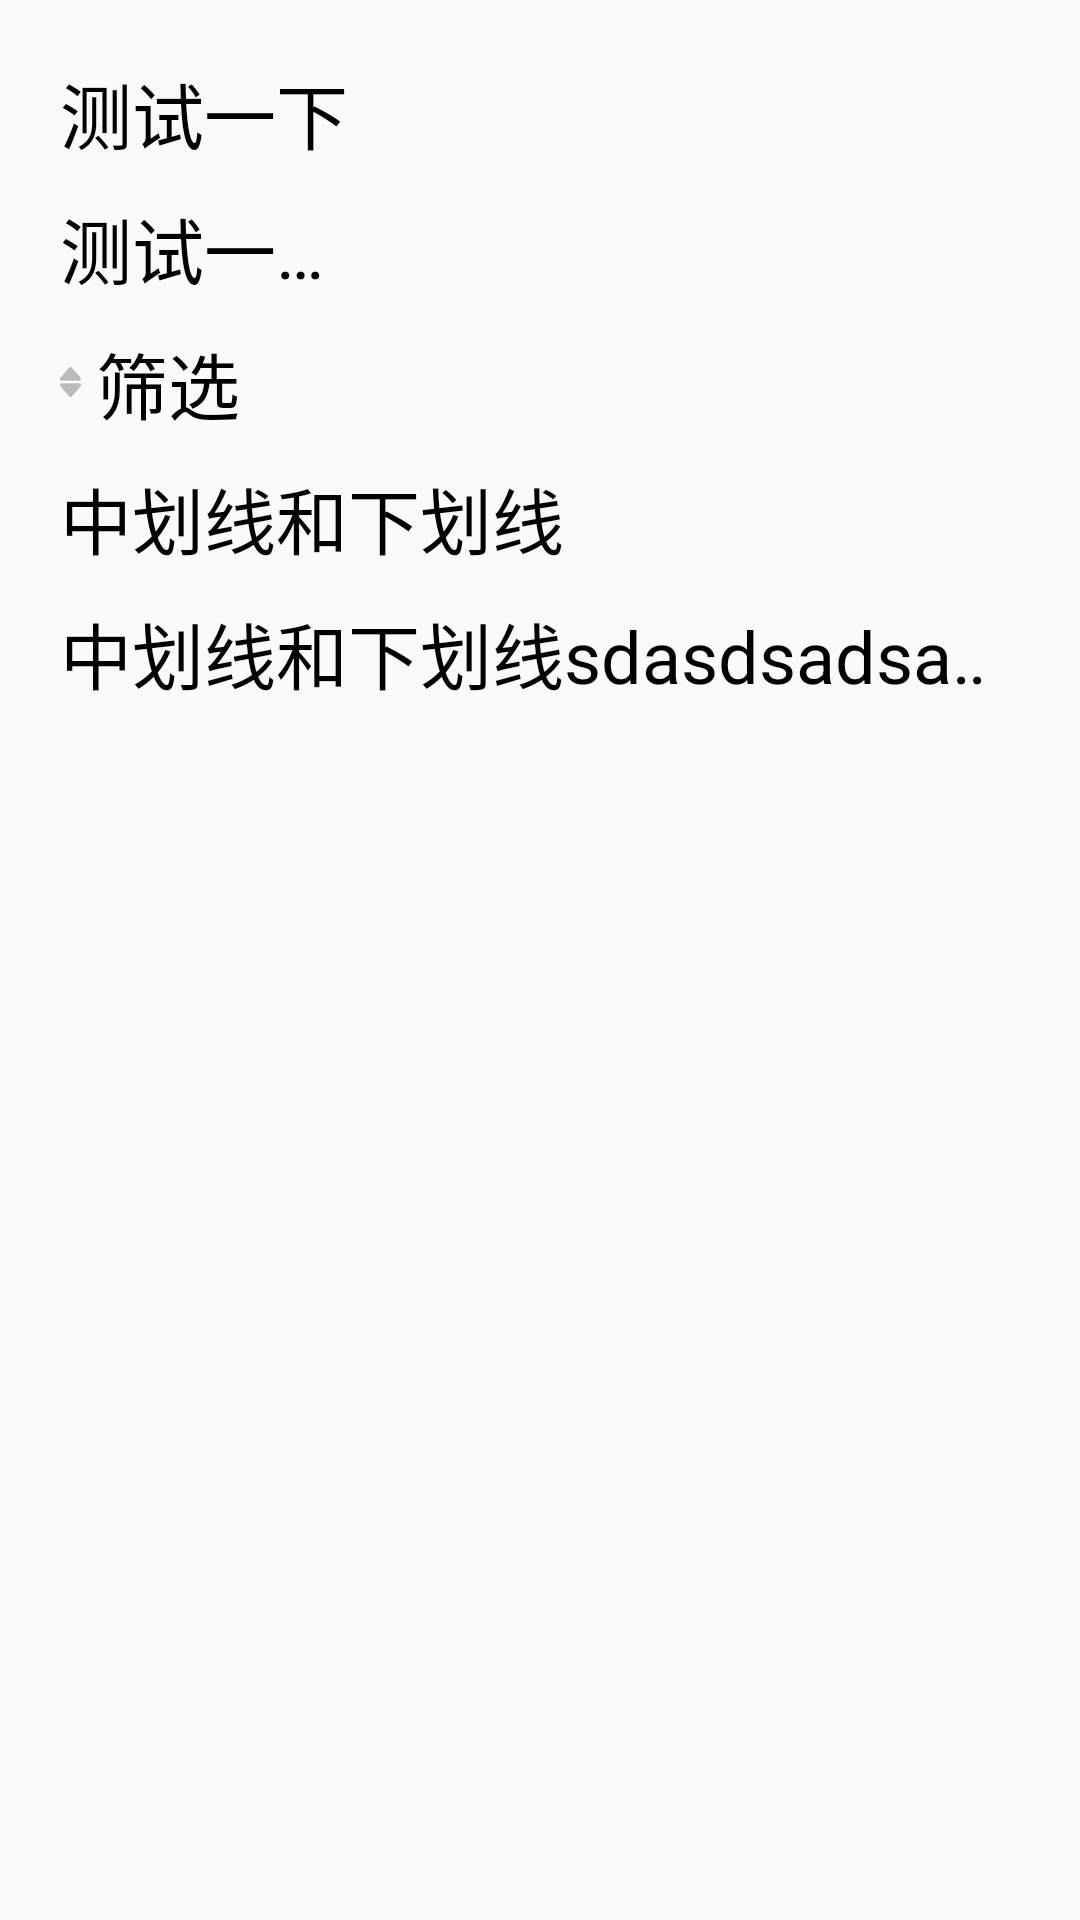

Produce the Android XML layout that renders to this screen, including the resource entries it uses.
<!-- AndroidManifest.xml: application theme Theme.Phone -->
<!-- res/layout/activity_text_view.xml -->
<?xml version="1.0" encoding="utf-8"?>
<LinearLayout xmlns:android="http://schemas.android.com/apk/res/android"
    xmlns:app="http://schemas.android.com/apk/res-auto"
    xmlns:tools="http://schemas.android.com/tools"
    android:layout_width="match_parent"
    android:layout_height="match_parent"
    tools:context=".TextViewActivity"
    android:orientation="vertical"
    android:padding="20dp">
    <TextView
        android:id="@+id/tv_1"
        android:layout_width="wrap_content"
        android:layout_height="wrap_content"
        android:text="测试一下"
        android:textColor="#000000"
        android:textSize="24sp"
        ></TextView>

    <TextView
        android:id="@+id/tv_2"
        android:layout_width="100dp"
        android:layout_height="wrap_content"
        android:maxLines="1"
        android:ellipsize="end"
        android:text="测试一下aa阿萨德"
        android:textColor="#000000"
        android:textSize="24sp"
        android:layout_marginTop="10dp"
        ></TextView>

    <TextView
        android:id="@+id/tv_3"
        android:layout_width="wrap_content"
        android:layout_height="wrap_content"
        android:maxLines="1"
        android:ellipsize="end"
        android:text="筛选"
        android:drawableLeft="@drawable/medicine_sort_normal"
        android:drawablePadding="5dp"
        android:textColor="#000000"
        android:textSize="24sp"
        android:layout_marginTop="10dp"
        ></TextView>

    <TextView
        android:id="@+id/tv_4"
        android:layout_width="wrap_content"
        android:layout_height="wrap_content"
        android:maxLines="1"
        android:ellipsize="end"
        android:text="中划线和下划线"
        android:textColor="#000000"
        android:textSize="24sp"
        android:layout_marginTop="10dp"
        ></TextView>

    <TextView
        android:id="@+id/tv_5"
        android:layout_width="wrap_content"
        android:layout_height="wrap_content"
        android:ellipsize="marquee"
        android:text="中划线和下划线sdasdsadsadasdasdas萨达dasdas"
        android:textColor="#000000"
        android:textSize="24sp"
        android:layout_marginTop="10dp"
        android:singleLine="true"
        android:marqueeRepeatLimit="marquee_forever"
        android:focusable="true"
        android:focusableInTouchMode="true"
        ></TextView>
</LinearLayout>
<!-- resources referenced by this layout -->
<resources>
  <!-- drawable medicine_sort_normal: png bitmap (drawable-xxhdpi, 1339 bytes) -->
  <style name="Theme.Phone" parent="Theme.MaterialComponents.DayNight.DarkActionBar.Bridge">
          
          <item name="colorPrimary">@color/purple_500</item>
          <item name="colorPrimaryVariant">@color/purple_700</item>
          <item name="colorOnPrimary">@color/white</item>
          
          <item name="colorSecondary">@color/teal_200</item>
          <item name="colorSecondaryVariant">@color/teal_700</item>
          <item name="colorOnSecondary">@color/black</item>
          
          <item name="android:statusBarColor" tools:targetApi="l">?attr/colorPrimaryVariant</item>
          
      </style>
  <color name="purple_500">#FF6200EE</color>
  <color name="purple_700">#FF3700B3</color>
  <color name="white">#FFFFFFFF</color>
  <color name="teal_200">#FF03DAC5</color>
  <color name="teal_700">#FF018786</color>
  <color name="black">#FF000000</color>
</resources>
